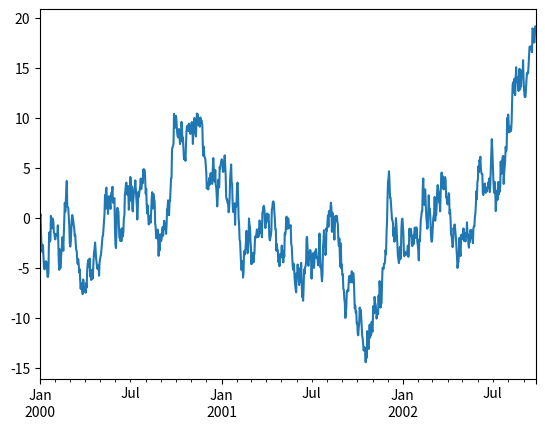
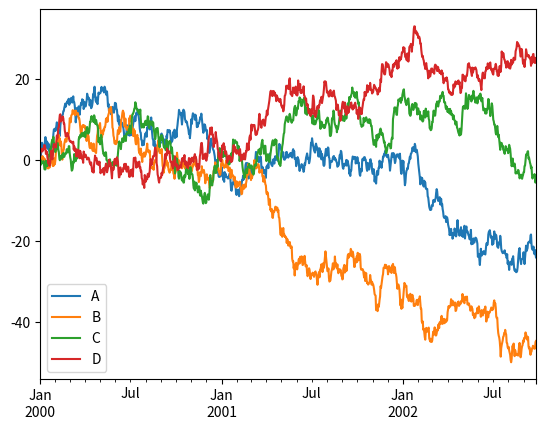

Write Python code to recreate these figures, in order.
import numpy as np
import pandas as pd
import matplotlib.pyplot as plt

ts = pd.Series(np.random.randn(1000), index = pd.date_range('1/1/2000', periods=1000))

print(ts)

ts = ts.cumsum()

print(ts)

ts.plot()
plt.show() # this expression is necessary

df2 = pd.DataFrame(np.random.randn(1000, 4),
                index=ts.index, 
                columns=['A', 'B', 'C', 'D'])

print(df2)

df2 = df2.cumsum()

print(df2)

plt.figure(); df2.plot(); plt.legend(loc='best') # loc 就是 location 是最佳
plt.show()



